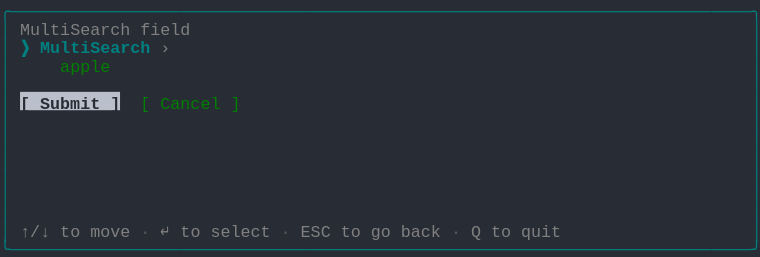
t = 0.00 s
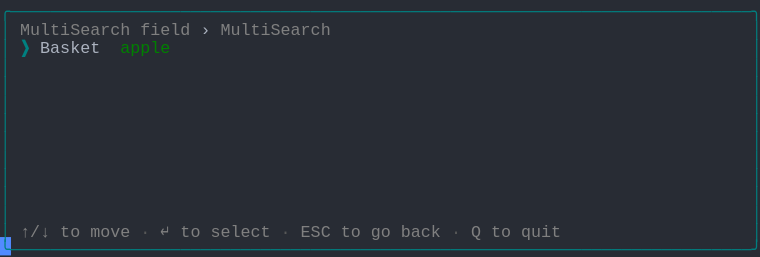
t = 1.37 s
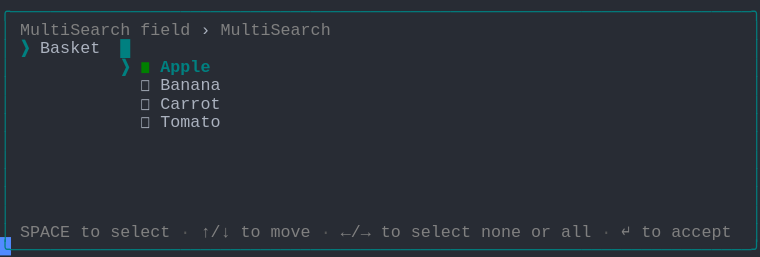
t = 2.39 s
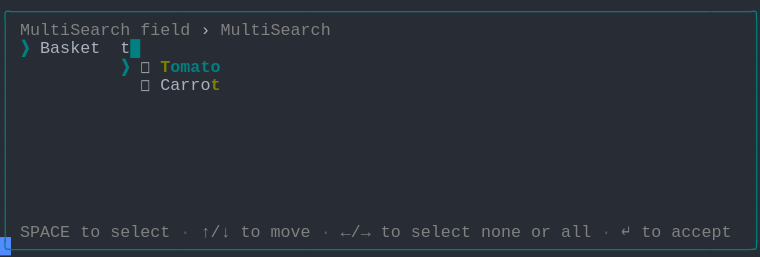
t = 3.61 s
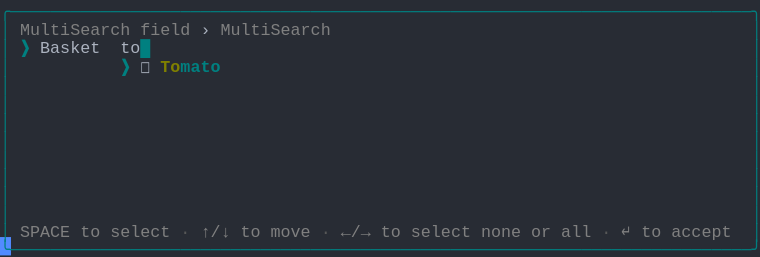
t = 4.62 s
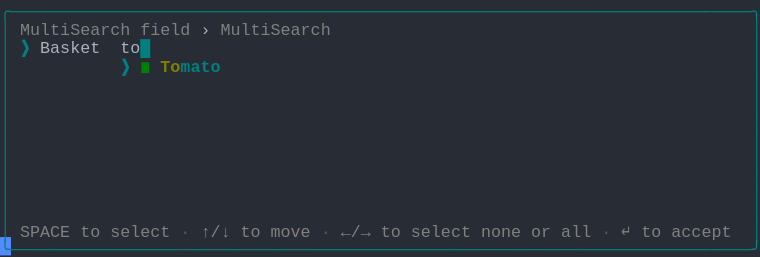
t = 6.00 s

The animated SVG that drew these frames (rendered in a browser with its animation timeline set to each time). Animation: 1 CSS @keyframes rule; one cycle of 7.38 s, repeats indefinitely.

<svg xmlns="http://www.w3.org/2000/svg" xmlns:xlink="http://www.w3.org/1999/xlink" width="760" height="257.18"><rect width="760" height="257.18" rx="0" ry="0" class="a"></rect><svg height="257.18" viewBox="0 0 76 25.718" width="760" xmlns="http://www.w3.org/2000/svg" xmlns:xlink="http://www.w3.org/1999/xlink"><style>.a{fill:rgb(40,44,52)}.b{font-family:Consolas,"Courier New",Courier,"Liberation Mono",monospace}.c{fill:rgb(0,128,128);white-space:pre}.d{fill:rgb(128,128,128);white-space:pre}.e{fill:rgb(88,88,88);white-space:pre}.f{fill:rgb(171,178,191);white-space:pre}.g{fill:rgb(0,128,128);font-weight:bold;white-space:pre}.h{fill:rgb(0,128,0);white-space:pre}.i{fill:rgb(128,128,0);font-weight:bold;white-space:pre}.j{fill:transparent}.k{fill:rgb(82,139,255)}.m{animation-duration:7.375s;animation-iteration-count:infinite;animation-name:l;animation-timing-function:steps(1,end)}.n{fill:rgb(185,192,203)}.o{fill:rgb(40,44,52);font-weight:bold;white-space:pre}@keyframes l{0%{transform:translateX(-0px)}0%{transform:translateX(-76px)}18.6%{transform:translateX(-152px)}29.7%{transform:translateX(-228px)}40.7%{transform:translateX(-304px)}51.7%{transform:translateX(-380px)}62.7%{transform:translateX(-456px)}100%{transform:translateX(-532px)}}</style><g font-family="Consolas, &quot;Courier New&quot;, Courier, &quot;Liberation Mono&quot;, monospace" font-size="1.67" class="b"><defs><symbol id="1"><text x="0" y="1.67" class="c" textLength="76.152" lengthAdjust="spacingAndGlyphs">╭──────────────────────────────────────────────────────────────────────────╮</text></symbol><symbol id="2"><text x="0" y="1.67" class="c" textLength="1.002" lengthAdjust="spacingAndGlyphs">│</text><text x="75.14999999999999" y="1.67" class="c" textLength="1.002" lengthAdjust="spacingAndGlyphs">│</text></symbol><symbol id="3"><text x="0" y="1.67" class="c" textLength="1.002" lengthAdjust="spacingAndGlyphs">│</text><text x="2.004" y="1.67" class="d" textLength="3.006" lengthAdjust="spacingAndGlyphs">↑/↓</text><text x="6.012" y="1.67" class="d" textLength="2.004" lengthAdjust="spacingAndGlyphs">to</text><text x="9.017999999999999" y="1.67" class="d" textLength="4.008" lengthAdjust="spacingAndGlyphs">move</text><text x="14.027999999999999" y="1.67" class="e" textLength="1.002" lengthAdjust="spacingAndGlyphs">·</text><text x="16.032" y="1.67" class="d" textLength="1.002" lengthAdjust="spacingAndGlyphs">↵</text><text x="18.035999999999998" y="1.67" class="d" textLength="2.004" lengthAdjust="spacingAndGlyphs">to</text><text x="21.041999999999998" y="1.67" class="d" textLength="6.012" lengthAdjust="spacingAndGlyphs">select</text><text x="28.055999999999997" y="1.67" class="e" textLength="1.002" lengthAdjust="spacingAndGlyphs">·</text><text x="30.059999999999995" y="1.67" class="d" textLength="3.006" lengthAdjust="spacingAndGlyphs">ESC</text><text x="34.068" y="1.67" class="d" textLength="2.004" lengthAdjust="spacingAndGlyphs">to</text><text x="37.074" y="1.67" class="d" textLength="2.004" lengthAdjust="spacingAndGlyphs">go</text><text x="40.08" y="1.67" class="d" textLength="4.008" lengthAdjust="spacingAndGlyphs">back</text><text x="45.089999999999996" y="1.67" class="e" textLength="1.002" lengthAdjust="spacingAndGlyphs">·</text><text x="47.093999999999994" y="1.67" class="d" textLength="1.002" lengthAdjust="spacingAndGlyphs">Q</text><text x="49.098" y="1.67" class="d" textLength="2.004" lengthAdjust="spacingAndGlyphs">to</text><text x="52.104" y="1.67" class="d" textLength="4.008" lengthAdjust="spacingAndGlyphs">quit</text><text x="75.14999999999999" y="1.67" class="c" textLength="1.002" lengthAdjust="spacingAndGlyphs">│</text></symbol><symbol id="4"><text x="0" y="1.67" class="c" textLength="76.152" lengthAdjust="spacingAndGlyphs">╰──────────────────────────────────────────────────────────────────────────╯</text></symbol><symbol id="5"><text x="0" y="1.67" class="c" textLength="1.002" lengthAdjust="spacingAndGlyphs">│</text><text x="2.004" y="1.67" class="d" textLength="11.022" lengthAdjust="spacingAndGlyphs">MultiSearch</text><text x="14.027999999999999" y="1.67" class="d" textLength="5.01" lengthAdjust="spacingAndGlyphs">field</text><text x="20.04" y="1.67" class="f" textLength="1.002" lengthAdjust="spacingAndGlyphs">›</text><text x="22.043999999999997" y="1.67" class="d" textLength="11.022" lengthAdjust="spacingAndGlyphs">MultiSearch</text><text x="75.14999999999999" y="1.67" class="c" textLength="1.002" lengthAdjust="spacingAndGlyphs">│</text></symbol><symbol id="6"><text x="0" y="1.67" class="c" textLength="1.002" lengthAdjust="spacingAndGlyphs">│</text><text x="2.004" y="1.67" class="d" textLength="5.01" lengthAdjust="spacingAndGlyphs">SPACE</text><text x="8.016" y="1.67" class="d" textLength="2.004" lengthAdjust="spacingAndGlyphs">to</text><text x="11.021999999999998" y="1.67" class="d" textLength="6.012" lengthAdjust="spacingAndGlyphs">select</text><text x="18.035999999999998" y="1.67" class="e" textLength="1.002" lengthAdjust="spacingAndGlyphs">·</text><text x="20.04" y="1.67" class="d" textLength="3.006" lengthAdjust="spacingAndGlyphs">↑/↓</text><text x="24.048" y="1.67" class="d" textLength="2.004" lengthAdjust="spacingAndGlyphs">to</text><text x="27.054" y="1.67" class="d" textLength="4.008" lengthAdjust="spacingAndGlyphs">move</text><text x="32.064" y="1.67" class="e" textLength="1.002" lengthAdjust="spacingAndGlyphs">·</text><text x="34.068" y="1.67" class="d" textLength="3.006" lengthAdjust="spacingAndGlyphs">←/→</text><text x="38.07599999999999" y="1.67" class="d" textLength="2.004" lengthAdjust="spacingAndGlyphs">to</text><text x="41.082" y="1.67" class="d" textLength="6.012" lengthAdjust="spacingAndGlyphs">select</text><text x="48.096" y="1.67" class="d" textLength="4.008" lengthAdjust="spacingAndGlyphs">none</text><text x="53.105999999999995" y="1.67" class="d" textLength="2.004" lengthAdjust="spacingAndGlyphs">or</text><text x="56.111999999999995" y="1.67" class="d" textLength="3.006" lengthAdjust="spacingAndGlyphs">all</text><text x="60.11999999999999" y="1.67" class="e" textLength="1.002" lengthAdjust="spacingAndGlyphs">·</text><text x="62.123999999999995" y="1.67" class="d" textLength="1.002" lengthAdjust="spacingAndGlyphs">↵</text><text x="64.128" y="1.67" class="d" textLength="2.004" lengthAdjust="spacingAndGlyphs">to</text><text x="67.134" y="1.67" class="d" textLength="6.012" lengthAdjust="spacingAndGlyphs">accept</text><text x="75.14999999999999" y="1.67" class="c" textLength="1.002" lengthAdjust="spacingAndGlyphs">│</text></symbol><symbol id="7"><text x="0" y="1.67" class="c" textLength="1.002" lengthAdjust="spacingAndGlyphs">│</text><text x="2.004" y="1.67" class="g" textLength="1.002" lengthAdjust="spacingAndGlyphs">❯</text><text x="4.008" y="1.67" class="f" textLength="6.012" lengthAdjust="spacingAndGlyphs">Basket</text><text x="12.024" y="1.67" class="f" textLength="2.004" lengthAdjust="spacingAndGlyphs">to</text><text x="14.027999999999999" y="1.67" class="g" textLength="1.002" lengthAdjust="spacingAndGlyphs">█</text><text x="75.14999999999999" y="1.67" class="c" textLength="1.002" lengthAdjust="spacingAndGlyphs">│</text></symbol><symbol id="8"><text x="0" y="1.67" class="c" textLength="1.002" lengthAdjust="spacingAndGlyphs">│</text><text x="12.024" y="1.67" class="g" textLength="1.002" lengthAdjust="spacingAndGlyphs">❯</text><text x="14.027999999999999" y="1.67" class="h" textLength="1.002" lengthAdjust="spacingAndGlyphs">◼</text><text x="16.032" y="1.67" class="i" textLength="2.004" lengthAdjust="spacingAndGlyphs">To</text><text x="18.035999999999998" y="1.67" class="g" textLength="4.008" lengthAdjust="spacingAndGlyphs">mato</text><text x="75.14999999999999" y="1.67" class="c" textLength="1.002" lengthAdjust="spacingAndGlyphs">│</text></symbol><symbol id="a"><rect height="14" width="76" x="0" y="0" class="j"></rect></symbol><symbol id="b"><rect height="1.837" width="1.1022" class="k"></rect></symbol></defs><rect height="25.718" width="76" class="a"></rect><g class="m"><svg x="0" y="0" width="608"><svg x="0"><use xlink:href="#a"></use><use xlink:href="#b" x="-0.0040000000000000036" y="0"></use></svg><svg x="76"><use xlink:href="#a"></use><use xlink:href="#b" x="75.996" y="23.706000000000003"></use><use xlink:href="#1" y="0"></use><text x="0" y="3.5069999999999997" class="c" textLength="1.002" lengthAdjust="spacingAndGlyphs">│</text><text x="2.004" y="3.5069999999999997" class="d" textLength="11.022" lengthAdjust="spacingAndGlyphs">MultiSearch</text><text x="14.027999999999999" y="3.5069999999999997" class="d" textLength="5.01" lengthAdjust="spacingAndGlyphs">field</text><text x="75.14999999999999" y="3.5069999999999997" class="c" textLength="1.002" lengthAdjust="spacingAndGlyphs">│</text><text x="0" y="5.343999999999999" class="c" textLength="1.002" lengthAdjust="spacingAndGlyphs">│</text><text x="2.004" y="5.343999999999999" class="g" textLength="1.002" lengthAdjust="spacingAndGlyphs">❯</text><text x="4.008" y="5.343999999999999" class="g" textLength="11.022" lengthAdjust="spacingAndGlyphs">MultiSearch</text><text x="16.032" y="5.343999999999999" class="d" textLength="1.002" lengthAdjust="spacingAndGlyphs">›</text><text x="75.14999999999999" y="5.343999999999999" class="c" textLength="1.002" lengthAdjust="spacingAndGlyphs">│</text><text x="0" y="7.181" class="c" textLength="1.002" lengthAdjust="spacingAndGlyphs">│</text><text x="6.012" y="7.181" class="h" textLength="5.01" lengthAdjust="spacingAndGlyphs">apple</text><text x="75.14999999999999" y="7.181" class="c" textLength="1.002" lengthAdjust="spacingAndGlyphs">│</text><use xlink:href="#2" y="7.348"></use><text x="0" y="10.855" class="c" textLength="1.002" lengthAdjust="spacingAndGlyphs">│</text><rect height="1.837" width="10" x="2.004" y="9.185" class="n"></rect><text x="2.004" y="10.855" class="o" textLength="10.02" lengthAdjust="spacingAndGlyphs">[ Submit ]</text><text x="14.027999999999999" y="10.855" class="h" textLength="1.002" lengthAdjust="spacingAndGlyphs">[</text><text x="16.032" y="10.855" class="h" textLength="6.012" lengthAdjust="spacingAndGlyphs">Cancel</text><text x="23.045999999999996" y="10.855" class="h" textLength="1.002" lengthAdjust="spacingAndGlyphs">]</text><text x="75.14999999999999" y="10.855" class="c" textLength="1.002" lengthAdjust="spacingAndGlyphs">│</text><use xlink:href="#2" y="11.022"></use><use xlink:href="#2" y="12.859"></use><use xlink:href="#2" y="14.696"></use><use xlink:href="#2" y="16.533"></use><use xlink:href="#2" y="18.37"></use><use xlink:href="#2" y="20.206999999999997"></use><use xlink:href="#3" y="22.044"></use><use xlink:href="#4" y="23.881000000000004"></use></svg><svg x="152"><use xlink:href="#a"></use><use xlink:href="#b" x="75.996" y="23.706000000000003"></use><use xlink:href="#1" y="0"></use><use xlink:href="#5" y="1.837"></use><text x="0" y="5.343999999999999" class="c" textLength="1.002" lengthAdjust="spacingAndGlyphs">│</text><text x="2.004" y="5.343999999999999" class="g" textLength="1.002" lengthAdjust="spacingAndGlyphs">❯</text><text x="4.008" y="5.343999999999999" class="f" textLength="6.012" lengthAdjust="spacingAndGlyphs">Basket</text><text x="12.024" y="5.343999999999999" class="h" textLength="5.01" lengthAdjust="spacingAndGlyphs">apple</text><text x="75.14999999999999" y="5.343999999999999" class="c" textLength="1.002" lengthAdjust="spacingAndGlyphs">│</text><use xlink:href="#2" y="5.511"></use><use xlink:href="#2" y="7.348"></use><use xlink:href="#2" y="9.185"></use><use xlink:href="#2" y="11.022"></use><use xlink:href="#2" y="12.859"></use><use xlink:href="#2" y="14.696"></use><use xlink:href="#2" y="16.533"></use><use xlink:href="#2" y="18.37"></use><use xlink:href="#2" y="20.206999999999997"></use><use xlink:href="#3" y="22.044"></use><use xlink:href="#4" y="23.881000000000004"></use></svg><svg x="228"><use xlink:href="#a"></use><use xlink:href="#b" x="75.996" y="23.706000000000003"></use><use xlink:href="#1" y="0"></use><use xlink:href="#5" y="1.837"></use><text x="0" y="5.343999999999999" class="c" textLength="1.002" lengthAdjust="spacingAndGlyphs">│</text><text x="2.004" y="5.343999999999999" class="g" textLength="1.002" lengthAdjust="spacingAndGlyphs">❯</text><text x="4.008" y="5.343999999999999" class="f" textLength="6.012" lengthAdjust="spacingAndGlyphs">Basket</text><text x="12.024" y="5.343999999999999" class="g" textLength="1.002" lengthAdjust="spacingAndGlyphs">█</text><text x="75.14999999999999" y="5.343999999999999" class="c" textLength="1.002" lengthAdjust="spacingAndGlyphs">│</text><text x="0" y="7.181" class="c" textLength="1.002" lengthAdjust="spacingAndGlyphs">│</text><text x="12.024" y="7.181" class="g" textLength="1.002" lengthAdjust="spacingAndGlyphs">❯</text><text x="14.027999999999999" y="7.181" class="h" textLength="1.002" lengthAdjust="spacingAndGlyphs">◼</text><text x="16.032" y="7.181" class="g" textLength="5.01" lengthAdjust="spacingAndGlyphs">Apple</text><text x="75.14999999999999" y="7.181" class="c" textLength="1.002" lengthAdjust="spacingAndGlyphs">│</text><text x="0" y="9.018" class="c" textLength="1.002" lengthAdjust="spacingAndGlyphs">│</text><text x="14.027999999999999" y="9.018" class="f" textLength="1.002" lengthAdjust="spacingAndGlyphs">◻</text><text x="16.032" y="9.018" class="f" textLength="6.012" lengthAdjust="spacingAndGlyphs">Banana</text><text x="75.14999999999999" y="9.018" class="c" textLength="1.002" lengthAdjust="spacingAndGlyphs">│</text><text x="0" y="10.855" class="c" textLength="1.002" lengthAdjust="spacingAndGlyphs">│</text><text x="14.027999999999999" y="10.855" class="f" textLength="1.002" lengthAdjust="spacingAndGlyphs">◻</text><text x="16.032" y="10.855" class="f" textLength="6.012" lengthAdjust="spacingAndGlyphs">Carrot</text><text x="75.14999999999999" y="10.855" class="c" textLength="1.002" lengthAdjust="spacingAndGlyphs">│</text><text x="0" y="12.692" class="c" textLength="1.002" lengthAdjust="spacingAndGlyphs">│</text><text x="14.027999999999999" y="12.692" class="f" textLength="1.002" lengthAdjust="spacingAndGlyphs">◻</text><text x="16.032" y="12.692" class="f" textLength="6.012" lengthAdjust="spacingAndGlyphs">Tomato</text><text x="75.14999999999999" y="12.692" class="c" textLength="1.002" lengthAdjust="spacingAndGlyphs">│</text><use xlink:href="#2" y="12.859"></use><use xlink:href="#2" y="14.696"></use><use xlink:href="#2" y="16.533"></use><use xlink:href="#2" y="18.37"></use><use xlink:href="#2" y="20.206999999999997"></use><use xlink:href="#6" y="22.044"></use><use xlink:href="#4" y="23.881000000000004"></use></svg><svg x="304"><use xlink:href="#a"></use><use xlink:href="#b" x="75.996" y="23.706000000000003"></use><use xlink:href="#1" y="0"></use><use xlink:href="#5" y="1.837"></use><text x="0" y="5.343999999999999" class="c" textLength="1.002" lengthAdjust="spacingAndGlyphs">│</text><text x="2.004" y="5.343999999999999" class="g" textLength="1.002" lengthAdjust="spacingAndGlyphs">❯</text><text x="4.008" y="5.343999999999999" class="f" textLength="6.012" lengthAdjust="spacingAndGlyphs">Basket</text><text x="12.024" y="5.343999999999999" class="f" textLength="1.002" lengthAdjust="spacingAndGlyphs">t</text><text x="13.026" y="5.343999999999999" class="g" textLength="1.002" lengthAdjust="spacingAndGlyphs">█</text><text x="75.14999999999999" y="5.343999999999999" class="c" textLength="1.002" lengthAdjust="spacingAndGlyphs">│</text><text x="0" y="7.181" class="c" textLength="1.002" lengthAdjust="spacingAndGlyphs">│</text><text x="12.024" y="7.181" class="g" textLength="1.002" lengthAdjust="spacingAndGlyphs">❯</text><text x="14.027999999999999" y="7.181" class="f" textLength="1.002" lengthAdjust="spacingAndGlyphs">◻</text><text x="16.032" y="7.181" class="i" textLength="1.002" lengthAdjust="spacingAndGlyphs">T</text><text x="17.034" y="7.181" class="g" textLength="5.01" lengthAdjust="spacingAndGlyphs">omato</text><text x="75.14999999999999" y="7.181" class="c" textLength="1.002" lengthAdjust="spacingAndGlyphs">│</text><text x="0" y="9.018" class="c" textLength="1.002" lengthAdjust="spacingAndGlyphs">│</text><text x="14.027999999999999" y="9.018" class="f" textLength="1.002" lengthAdjust="spacingAndGlyphs">◻</text><text x="16.032" y="9.018" class="f" textLength="5.01" lengthAdjust="spacingAndGlyphs">Carro</text><text x="21.041999999999998" y="9.018" class="i" textLength="1.002" lengthAdjust="spacingAndGlyphs">t</text><text x="75.14999999999999" y="9.018" class="c" textLength="1.002" lengthAdjust="spacingAndGlyphs">│</text><use xlink:href="#2" y="9.185"></use><use xlink:href="#2" y="11.022"></use><use xlink:href="#2" y="12.859"></use><use xlink:href="#2" y="14.696"></use><use xlink:href="#2" y="16.533"></use><use xlink:href="#2" y="18.37"></use><use xlink:href="#2" y="20.206999999999997"></use><use xlink:href="#6" y="22.044"></use><use xlink:href="#4" y="23.881000000000004"></use></svg><svg x="380"><use xlink:href="#a"></use><use xlink:href="#b" x="75.996" y="23.706000000000003"></use><use xlink:href="#1" y="0"></use><use xlink:href="#5" y="1.837"></use><use xlink:href="#7" y="3.674"></use><text x="0" y="7.181" class="c" textLength="1.002" lengthAdjust="spacingAndGlyphs">│</text><text x="12.024" y="7.181" class="g" textLength="1.002" lengthAdjust="spacingAndGlyphs">❯</text><text x="14.027999999999999" y="7.181" class="f" textLength="1.002" lengthAdjust="spacingAndGlyphs">◻</text><text x="16.032" y="7.181" class="i" textLength="2.004" lengthAdjust="spacingAndGlyphs">To</text><text x="18.035999999999998" y="7.181" class="g" textLength="4.008" lengthAdjust="spacingAndGlyphs">mato</text><text x="75.14999999999999" y="7.181" class="c" textLength="1.002" lengthAdjust="spacingAndGlyphs">│</text><use xlink:href="#2" y="7.348"></use><use xlink:href="#2" y="9.185"></use><use xlink:href="#2" y="11.022"></use><use xlink:href="#2" y="12.859"></use><use xlink:href="#2" y="14.696"></use><use xlink:href="#2" y="16.533"></use><use xlink:href="#2" y="18.37"></use><use xlink:href="#2" y="20.206999999999997"></use><use xlink:href="#6" y="22.044"></use><use xlink:href="#4" y="23.881000000000004"></use></svg><svg x="456"><use xlink:href="#a"></use><use xlink:href="#b" x="75.996" y="23.706000000000003"></use><use xlink:href="#1" y="0"></use><use xlink:href="#5" y="1.837"></use><use xlink:href="#7" y="3.674"></use><use xlink:href="#8" y="5.511"></use><use xlink:href="#2" y="7.348"></use><use xlink:href="#2" y="9.185"></use><use xlink:href="#2" y="11.022"></use><use xlink:href="#2" y="12.859"></use><use xlink:href="#2" y="14.696"></use><use xlink:href="#2" y="16.533"></use><use xlink:href="#2" y="18.37"></use><use xlink:href="#2" y="20.206999999999997"></use><use xlink:href="#6" y="22.044"></use><use xlink:href="#4" y="23.881000000000004"></use></svg><svg x="532"><use xlink:href="#a"></use><use xlink:href="#b" x="0.996" y="23.706000000000003"></use><use xlink:href="#5" y="0"></use><use xlink:href="#7" y="1.837"></use><use xlink:href="#8" y="3.674"></use><use xlink:href="#2" y="5.511"></use><use xlink:href="#2" y="7.348"></use><use xlink:href="#2" y="9.185"></use><use xlink:href="#2" y="11.022"></use><use xlink:href="#2" y="12.859"></use><use xlink:href="#2" y="14.696"></use><use xlink:href="#2" y="16.533"></use><use xlink:href="#2" y="18.37"></use><use xlink:href="#6" y="20.206999999999997"></use><use xlink:href="#4" y="22.044"></use></svg></svg></g></g></svg></svg>
